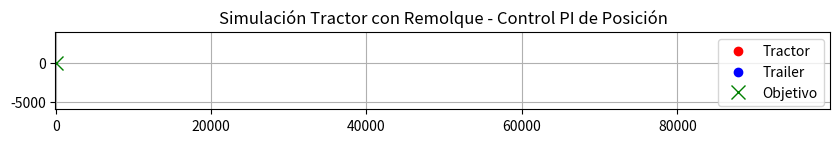
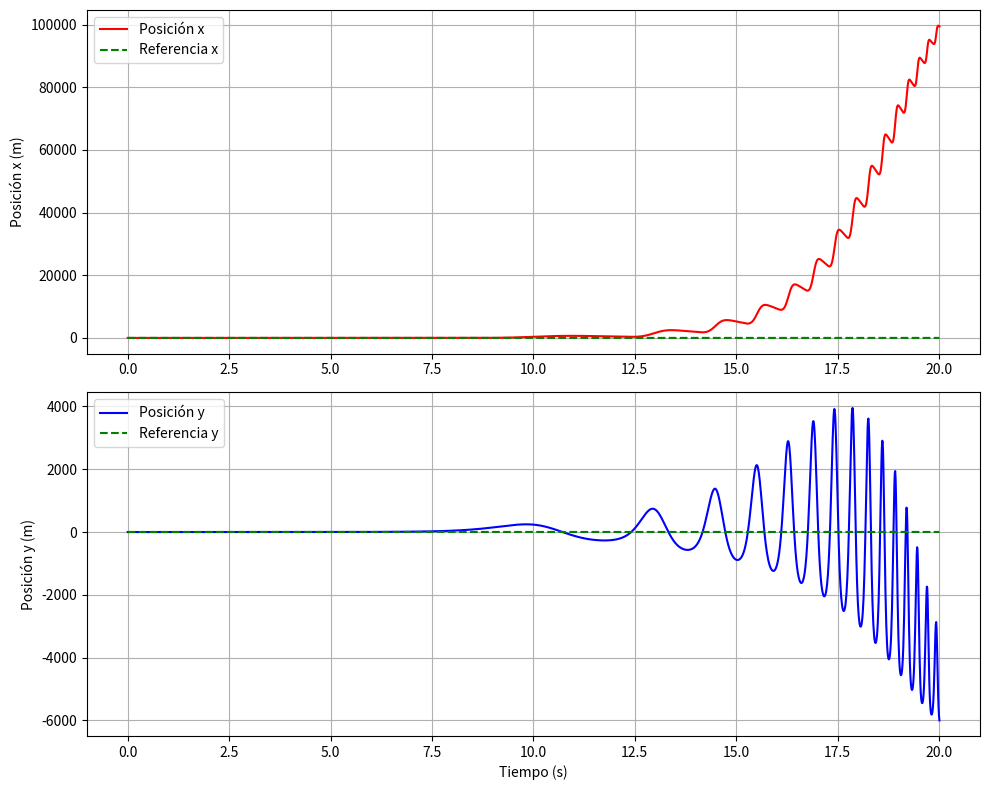

The script that saved these images, in order:
import numpy as np
import matplotlib.pyplot as plt
import matplotlib.animation as animation

# Parámetros del robot
m = 50
Iz = 10
r = 0.1
b = 0.3
M = np.diag([m, m, Iz])
L = 1.0  # Longitud del remolque

# Parámetros LuGre
sigma_0 = 100
sigma_1 = 1
sigma_2 = 0.5
Fs = 30
Fc = 18
vs = 0.01

# Parámetros del control PI
Kp_pos = np.array([-0.1, -0.1])  # Ganancia proporcional [x, y]
Ki_pos = np.array([-1000, -1000])  # Ganancia integral [x, y]
x_ref = 5.0  # Posición objetivo en x
y_ref = 3.0  # Posición objetivo en y

# Tiempo de simulación
dt = 0.01
T_total = 20  # Incrementado para dar tiempo al control
t = np.arange(0, T_total + dt, dt)

# Estado inicial
q = np.array([0.0, 0.0, 0.0])  # [x, y, theta]
u = np.array([0.0, 0.0])       # [U, omega]
z_r, z_l = 0.0, 0.0

# Inicialización de errores e integrales para el control PI
e_pos = np.zeros(2)  # Error de posición [ex, ey]
e_pos_int = np.zeros(2)  # Integral del error de posición

# Almacenamiento
Q = np.zeros((3, len(t)))        # Estado del tractor
Q_trailer = np.zeros((2, len(t)))  # Posición del remolque
U = np.zeros((2, len(t)))
E_pos = np.zeros((2, len(t)))    # Error de posición

# Simulación
for k in range(len(t)):
    # Cálculo del error de posición
    e_pos[0] = x_ref - q[0]  # Error en x
    e_pos[1] = y_ref - q[1]  # Error en y
    
    # Actualización de la integral del error
    e_pos_int += e_pos * dt
    
    # Control PI para posición
    # Transformamos el error del marco global al marco local del robot
    theta = q[2]
    R = np.array([
        [np.cos(theta), np.sin(theta)],
        [-np.sin(theta), np.cos(theta)]
    ])
    e_pos_local = R @ e_pos
    e_pos_int_local = R @ e_pos_int
    
    # Cálculo de las acciones de control
    v_cmd = Kp_pos[0] * e_pos_local[0] + Ki_pos[0] * e_pos_int_local[0]
    omega_cmd = Kp_pos[1] * e_pos_local[1] + Ki_pos[1] * e_pos_int_local[1]
    
    # Limitamos las acciones de control
    v_cmd = np.clip(v_cmd, -2.0, 2.0)
    omega_cmd = np.clip(omega_cmd, -1.0, 1.0)
    
    # Convertimos velocidades a torques para los motores
    # Torque derecho e izquierdo basados en v_cmd y omega_cmd
    Tau_r_cmd = (v_cmd + b * omega_cmd) * r
    Tau_l_cmd = (v_cmd - b * omega_cmd) * r
    
    # Aplicamos los torques calculados por el controlador
    Tau_r = Tau_r_cmd
    Tau_l = Tau_l_cmd
    
    theta = q[2]
    N = np.array([[np.cos(theta), 0],
                  [np.sin(theta), 0],
                  [0, 1]])
    q_dot = N @ u
    Uq = np.cos(theta) * q_dot[0] + np.sin(theta) * q_dot[1]
    Vq = -np.sin(theta) * q_dot[0] + np.cos(theta) * q_dot[1]
    omega = u[1]

    v_r = Uq + b * omega
    v_l = Uq - b * omega

    g_r = Fc + (Fs - Fc) * np.exp(-(v_r / vs)**2)
    g_l = Fc + (Fs - Fc) * np.exp(-(v_l / vs)**2)

    dz_r = v_r - (sigma_0 / g_r) * z_r
    dz_l = v_l - (sigma_0 / g_l) * z_l
    z_r += dz_r * dt
    z_l += dz_l * dt

    F_r = sigma_0 * z_r + sigma_1 * dz_r + sigma_2 * v_r
    F_l = sigma_0 * z_l + sigma_1 * dz_l + sigma_2 * v_l

    F_x = F_r + F_l
    M_z = b * (F_r - F_l)
    f_fric = np.array([-F_x * np.cos(theta), -F_x * np.sin(theta), -M_z])
    Cq_dot = np.array([m * Vq * omega, -m * Uq * omega, 0])
    Bq = (1 / r) * np.array([[np.cos(theta), np.cos(theta)],
                             [np.sin(theta), np.sin(theta)],
                             [b, -b]])

    tau = np.array([Tau_r, Tau_l])
    M_u = N.T @ M @ N
    C_u = N.T @ Cq_dot
    f_u = N.T @ f_fric
    B_u = N.T @ Bq

    dot_u = np.linalg.solve(M_u, B_u @ tau - C_u - f_u)
    u += dot_u * dt
    q += q_dot * dt

    # Posición del remolque (arrastrado)
    trailer_x = q[0] - L * np.cos(q[2])
    trailer_y = q[1] - L * np.sin(q[2])

    Q[:, k] = q
    Q_trailer[:, k] = [trailer_x, trailer_y]
    U[:, k] = u
    E_pos[:, k] = e_pos

# Animación
fig, ax = plt.subplots(figsize=(10, 8))
ax.set_aspect('equal')
ax.set_xlim(min(np.min(Q[0, :]) - 2, x_ref - 2), max(np.max(Q[0, :]) + 2, x_ref + 2))
ax.set_ylim(min(np.min(Q[1, :]) - 2, y_ref - 2), max(np.max(Q[1, :]) + 2, y_ref + 2))
tractor_plot, = ax.plot([], [], 'ro', label="Tractor")
trailer_plot, = ax.plot([], [], 'bo', label="Trailer")
link_plot, = ax.plot([], [], 'k--', lw=1)
target_plot, = ax.plot(x_ref, y_ref, 'gx', markersize=10, label="Objetivo")

def init():
    tractor_plot.set_data([], [])
    trailer_plot.set_data([], [])
    link_plot.set_data([], [])
    return tractor_plot, trailer_plot, link_plot, target_plot

def animate(i):
    x_t, y_t = Q[0, i], Q[1, i]
    x_r, y_r = Q_trailer[0, i], Q_trailer[1, i]

    tractor_plot.set_data([x_t], [y_t])
    trailer_plot.set_data([x_r], [y_r])
    link_plot.set_data([x_r, x_t], [y_r, y_t])
    return tractor_plot, trailer_plot, link_plot, target_plot

ani = animation.FuncAnimation(fig, animate, frames=len(t),
                              init_func=init, blit=True, interval=10)
plt.legend()
plt.title("Simulación Tractor con Remolque - Control PI de Posición")
plt.grid(True)

# Gráficas adicionales para visualizar el rendimiento del control
fig2, axs = plt.subplots(2, 1, figsize=(10, 8))
axs[0].plot(t, Q[0, :], 'r-', label='Posición x')
axs[0].plot(t, np.ones_like(t) * x_ref, 'g--', label='Referencia x')
axs[0].set_ylabel('Posición x (m)')
axs[0].legend()
axs[0].grid(True)

axs[1].plot(t, Q[1, :], 'b-', label='Posición y')
axs[1].plot(t, np.ones_like(t) * y_ref, 'g--', label='Referencia y')
axs[1].set_xlabel('Tiempo (s)')
axs[1].set_ylabel('Posición y (m)')
axs[1].legend()
axs[1].grid(True)

plt.tight_layout()
plt.show()
